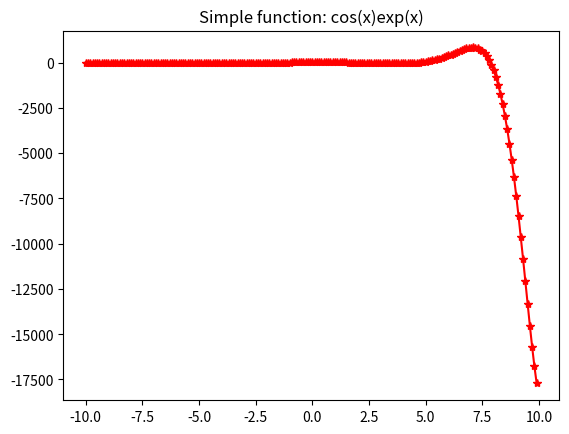
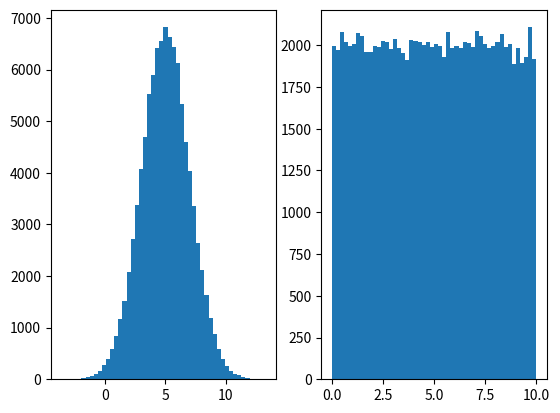

These figures' Python source, in order:
''' Sheet 0
Topic: Setup'''

'''
Exercise 1: Defining functions
Functions in Python are usually defined inside a file. Create a file named
1myfirstscript.py and implement the following function:
f (x) = cos(x) exp(x)
Next, launch your script as python myfirstscript.py in the command line. In
Python multiple functions can be defined in the same file and the filename is inde-
pendent of the function names used in the file

Exercise 2: Plotting data
Every python file is a script which can be evaluated later. It can contain multiple
functions and other numerical computations all in one file. The matplotlib.pyplot
module can be used for plotting.
a) In the same python script write commands which plot the graph of the function
f in the interval [−2π, 2π]. Hint: python’s numpy module has as a special
variable for π: numpy.pi
b) Save the resulting plot as a PNG-file to your hard disk.

Exercise 3: Generating random numbers
Random numbers are important in probabilistic robotics so it is preferable to know
what kind of random variables are provided by Python and how to use them. Hint:
use numpy.
a) Create a vector with 100000 random variables which are normally distributed
with a mean of 5.0 and a standard deviation of 2.0.
b) Create a vector with 100000 uniformly distributed random variables between
0 and 10.
c) Compute the mean and standard deviation of the two vectors with random
variables. Are the results what you would expect?
d ) Plot histograms of the random variables you generated. The hist command
can be used to plot histograms. Take a look at help(matplotlib.pyplot.hist)
for more information about how to use it.
e) Modify your script so that the generated distributions are exactly the same
each time you call it.

'''
import numpy as np
import matplotlib.pyplot as plt

def simple_function(x):
	return np.cos(x) * np.exp(x)
	
def simple_plot(x):
	
	plt.figure()
	plt.plot(x,simple_function(x),'r-*')
	plt.title('Simple function: cos(x)exp(x)')
	plt.savefig('Function_curve.png')
	plt.show()


if __name__ == '__main__':
	y = simple_function(np.pi)
	print(y)
	
	x  = np.arange(-10.0,10.0,0.1)
	simple_plot(x)
	np.random.seed(1)
	mu, sigma = 5.0, 2.0
	normal = np.random.normal(mu, sigma, 100000)
	uniform =  np.random.uniform(0, 10, 100000)
	std = np.std([normal,uniform])
	mean = np.mean([normal,uniform])
	print(std, mean)
	
	fig, axs = plt.subplots(1, 2)

	axs[0].hist(normal, bins=50)
	axs[1].hist(uniform, bins=50)
	plt.show()
